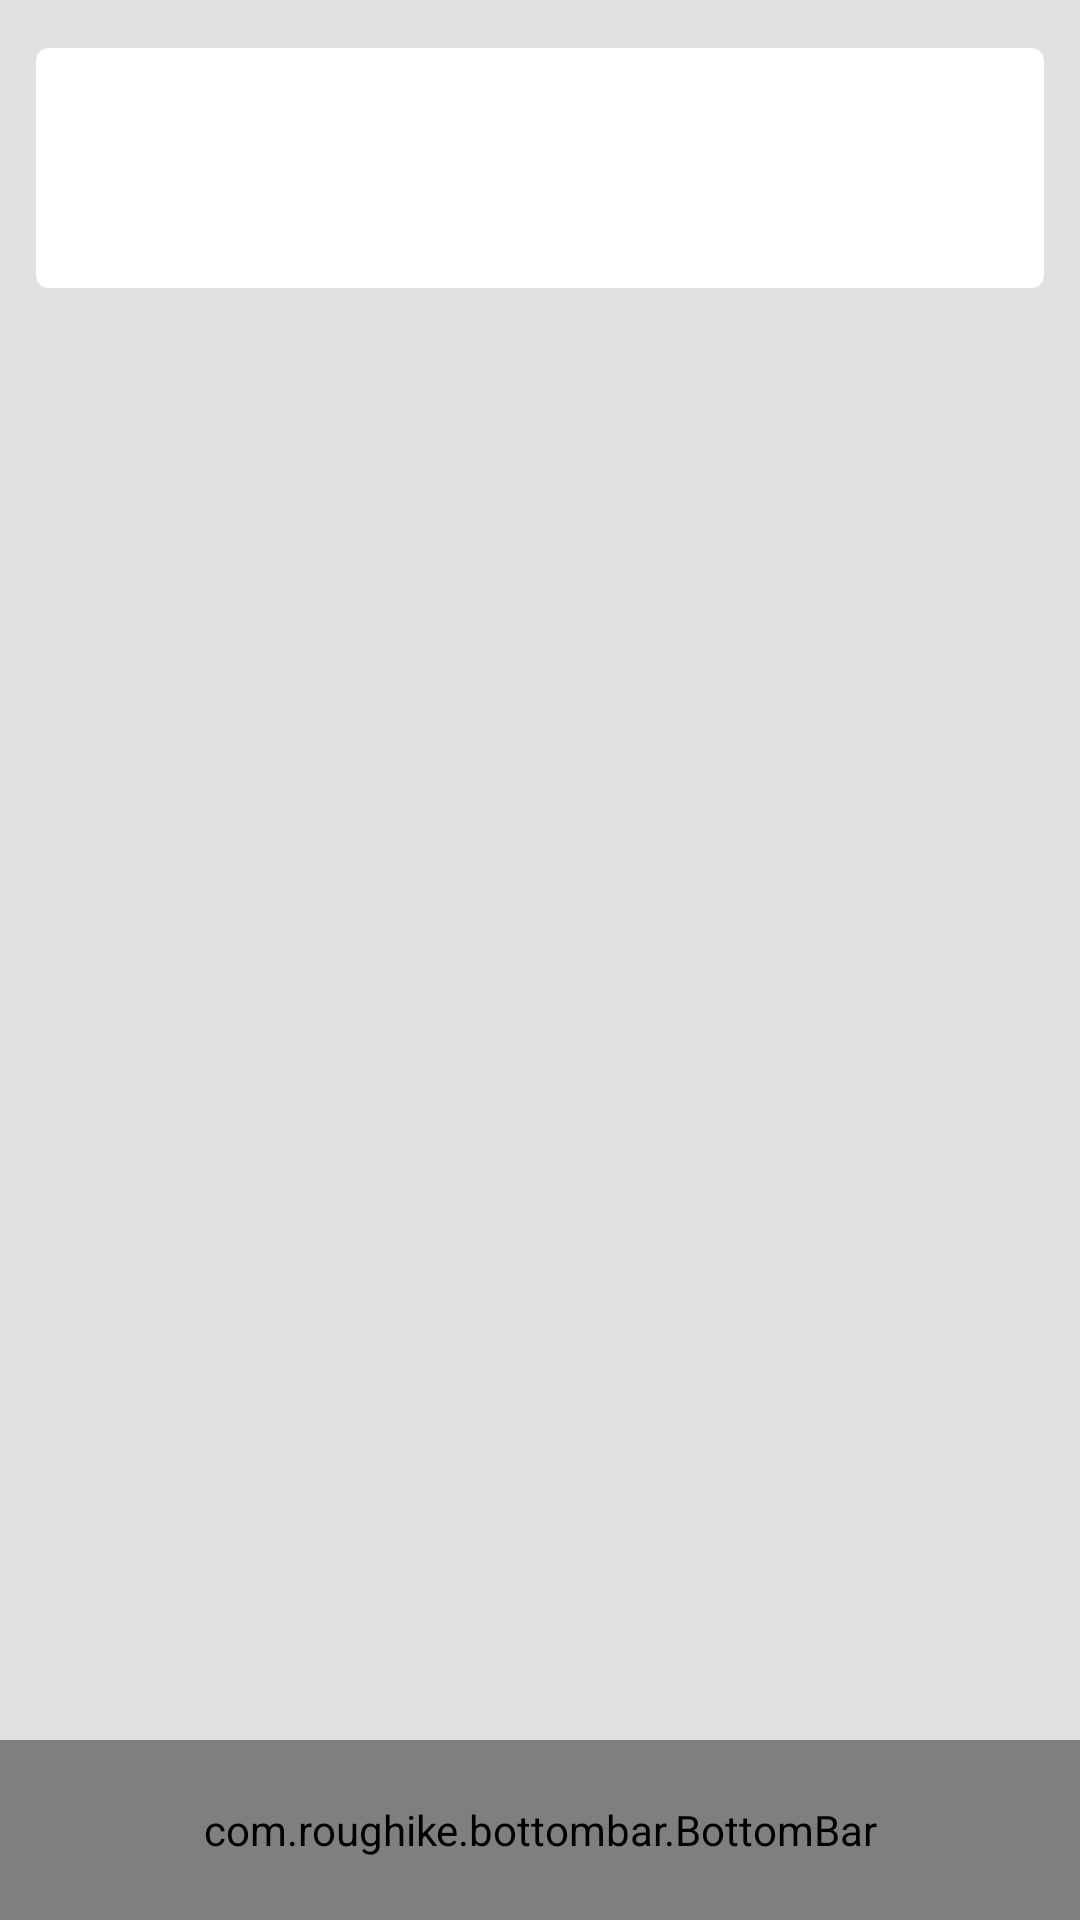

Layout XML and referenced resources for this Android screen:
<!-- AndroidManifest.xml: activity theme StudentsHome -->
<!-- res/layout/activity_home.xml -->
<?xml version="1.0" encoding="utf-8"?>
<RelativeLayout xmlns:android="http://schemas.android.com/apk/res/android"
    xmlns:app="http://schemas.android.com/apk/res-auto"
    android:layout_width="match_parent"
    android:layout_height="match_parent">

    <LinearLayout
        android:layout_width="match_parent"
        android:layout_height="match_parent"
        android:background="@color/home_background"
        android:orientation="vertical">

        <android.support.v7.widget.CardView xmlns:card_view="http://schemas.android.com/apk/res-auto"
            android:id="@+id/cv_db_p"
            android:layout_width="match_parent"
            android:layout_height="80dp"
            android:layout_gravity="fill_horizontal"
            android:layout_marginBottom="6dp"
            android:layout_marginLeft="12dp"
            android:layout_marginRight="12dp"
            android:layout_marginTop="16dp"
            android:visibility="visible"
            card_view:cardCornerRadius="4dp">

            <TextView
                android:id="@+id/tv_dashboard"
                android:layout_width="match_parent"
                android:layout_height="70dp"
                android:padding="16dp"
                android:textColor="#212121"
                android:textSize="24sp"
                android:textStyle="normal"
                android:visibility="visible" />


            <TextView
                android:id="@+id/tv_profile"
                android:layout_width="wrap_content"
                android:layout_height="wrap_content"
                android:layout_gravity="center_vertical"
                android:padding="12dp"
                android:textColor="#212121"
                android:textSize="24sp"
                android:textStyle="normal"
                android:visibility="gone" />

        </android.support.v7.widget.CardView>

        <android.support.v7.widget.CardView
            android:id="@+id/cv_change_password"
            android:layout_width="match_parent"
            android:layout_height="60dp"
            android:layout_marginBottom="6dp"
            android:layout_marginLeft="12dp"
            android:layout_marginRight="12dp"
            android:layout_marginTop="6dp"
            android:visibility="gone"
            app:cardCornerRadius="4dp">

            <TextView
                android:id="@+id/tv_change_password"
                android:layout_width="match_parent"
                android:layout_height="match_parent"
                android:layout_gravity="center_vertical"
                android:gravity="center_horizontal"
                android:text="Change Password"
                android:textColor="#c8323232"
                android:textSize="18sp" />
        </android.support.v7.widget.CardView>

        <android.support.v7.widget.CardView
            android:id="@+id/cv_logout"
            android:layout_width="match_parent"
            android:layout_height="60dp"
            android:layout_gravity="bottom"
            android:layout_marginBottom="6dp"
            android:layout_marginLeft="12dp"
            android:layout_marginRight="12dp"
            android:layout_marginTop="6dp"
            android:visibility="gone"
            app:cardCornerRadius="4dp">

            <TextView
                android:id="@+id/tv_logout"
                android:layout_width="match_parent"
                android:layout_height="match_parent"
                android:layout_gravity="center_vertical"
                android:gravity="center_horizontal"
                android:text="Logout"
                android:textColor="#c8323232"
                android:textSize="18sp" />
        </android.support.v7.widget.CardView>

        <android.support.v7.widget.RecyclerView
            android:id="@+id/rv_history"
            android:layout_width="match_parent"
            android:layout_height="match_parent"
            android:visibility="gone" />

    </LinearLayout>

    <com.roughike.bottombar.BottomBar
        android:id="@+id/bottomBar"
        android:layout_width="match_parent"
        android:layout_height="60dp"
        android:layout_alignParentBottom="true"
        app:bb_activeTabAlpha="1"
        app:bb_activeTabColor="@color/white"
        app:bb_inActiveTabAlpha="0.8"
        app:bb_inActiveTabColor="@color/inactive_white"
        app:bb_tabXmlResource="@xml/student_home_tabs" />

</RelativeLayout>
<!-- resources referenced by this layout -->
<resources>
  <color name="home_background">#e0e0e0</color>
  <color name="white">#ffffff</color>
  <style name="StudentsHome" parent="@style/Theme.AppCompat.Light.DarkActionBar">
          <item name="colorPrimary">@color/colorPrimary</item>
          <item name="colorPrimaryDark">@color/colorPrimaryDark</item>
          <item name="colorAccent">@color/colorAccent</item>
          <item name="android:textColorPrimary">@android:color/primary_text_light</item>
          <item name="android:textColorPrimaryInverse">@android:color/primary_text_light</item>
          <item name="android:navigationBarColor">@color/darkGrey</item>
      </style>
  <color name="colorPrimary">#3F51B5</color>
  <color name="colorPrimaryDark">#303f9f</color>
  <color name="colorAccent">#FF4081</color>
</resources>
